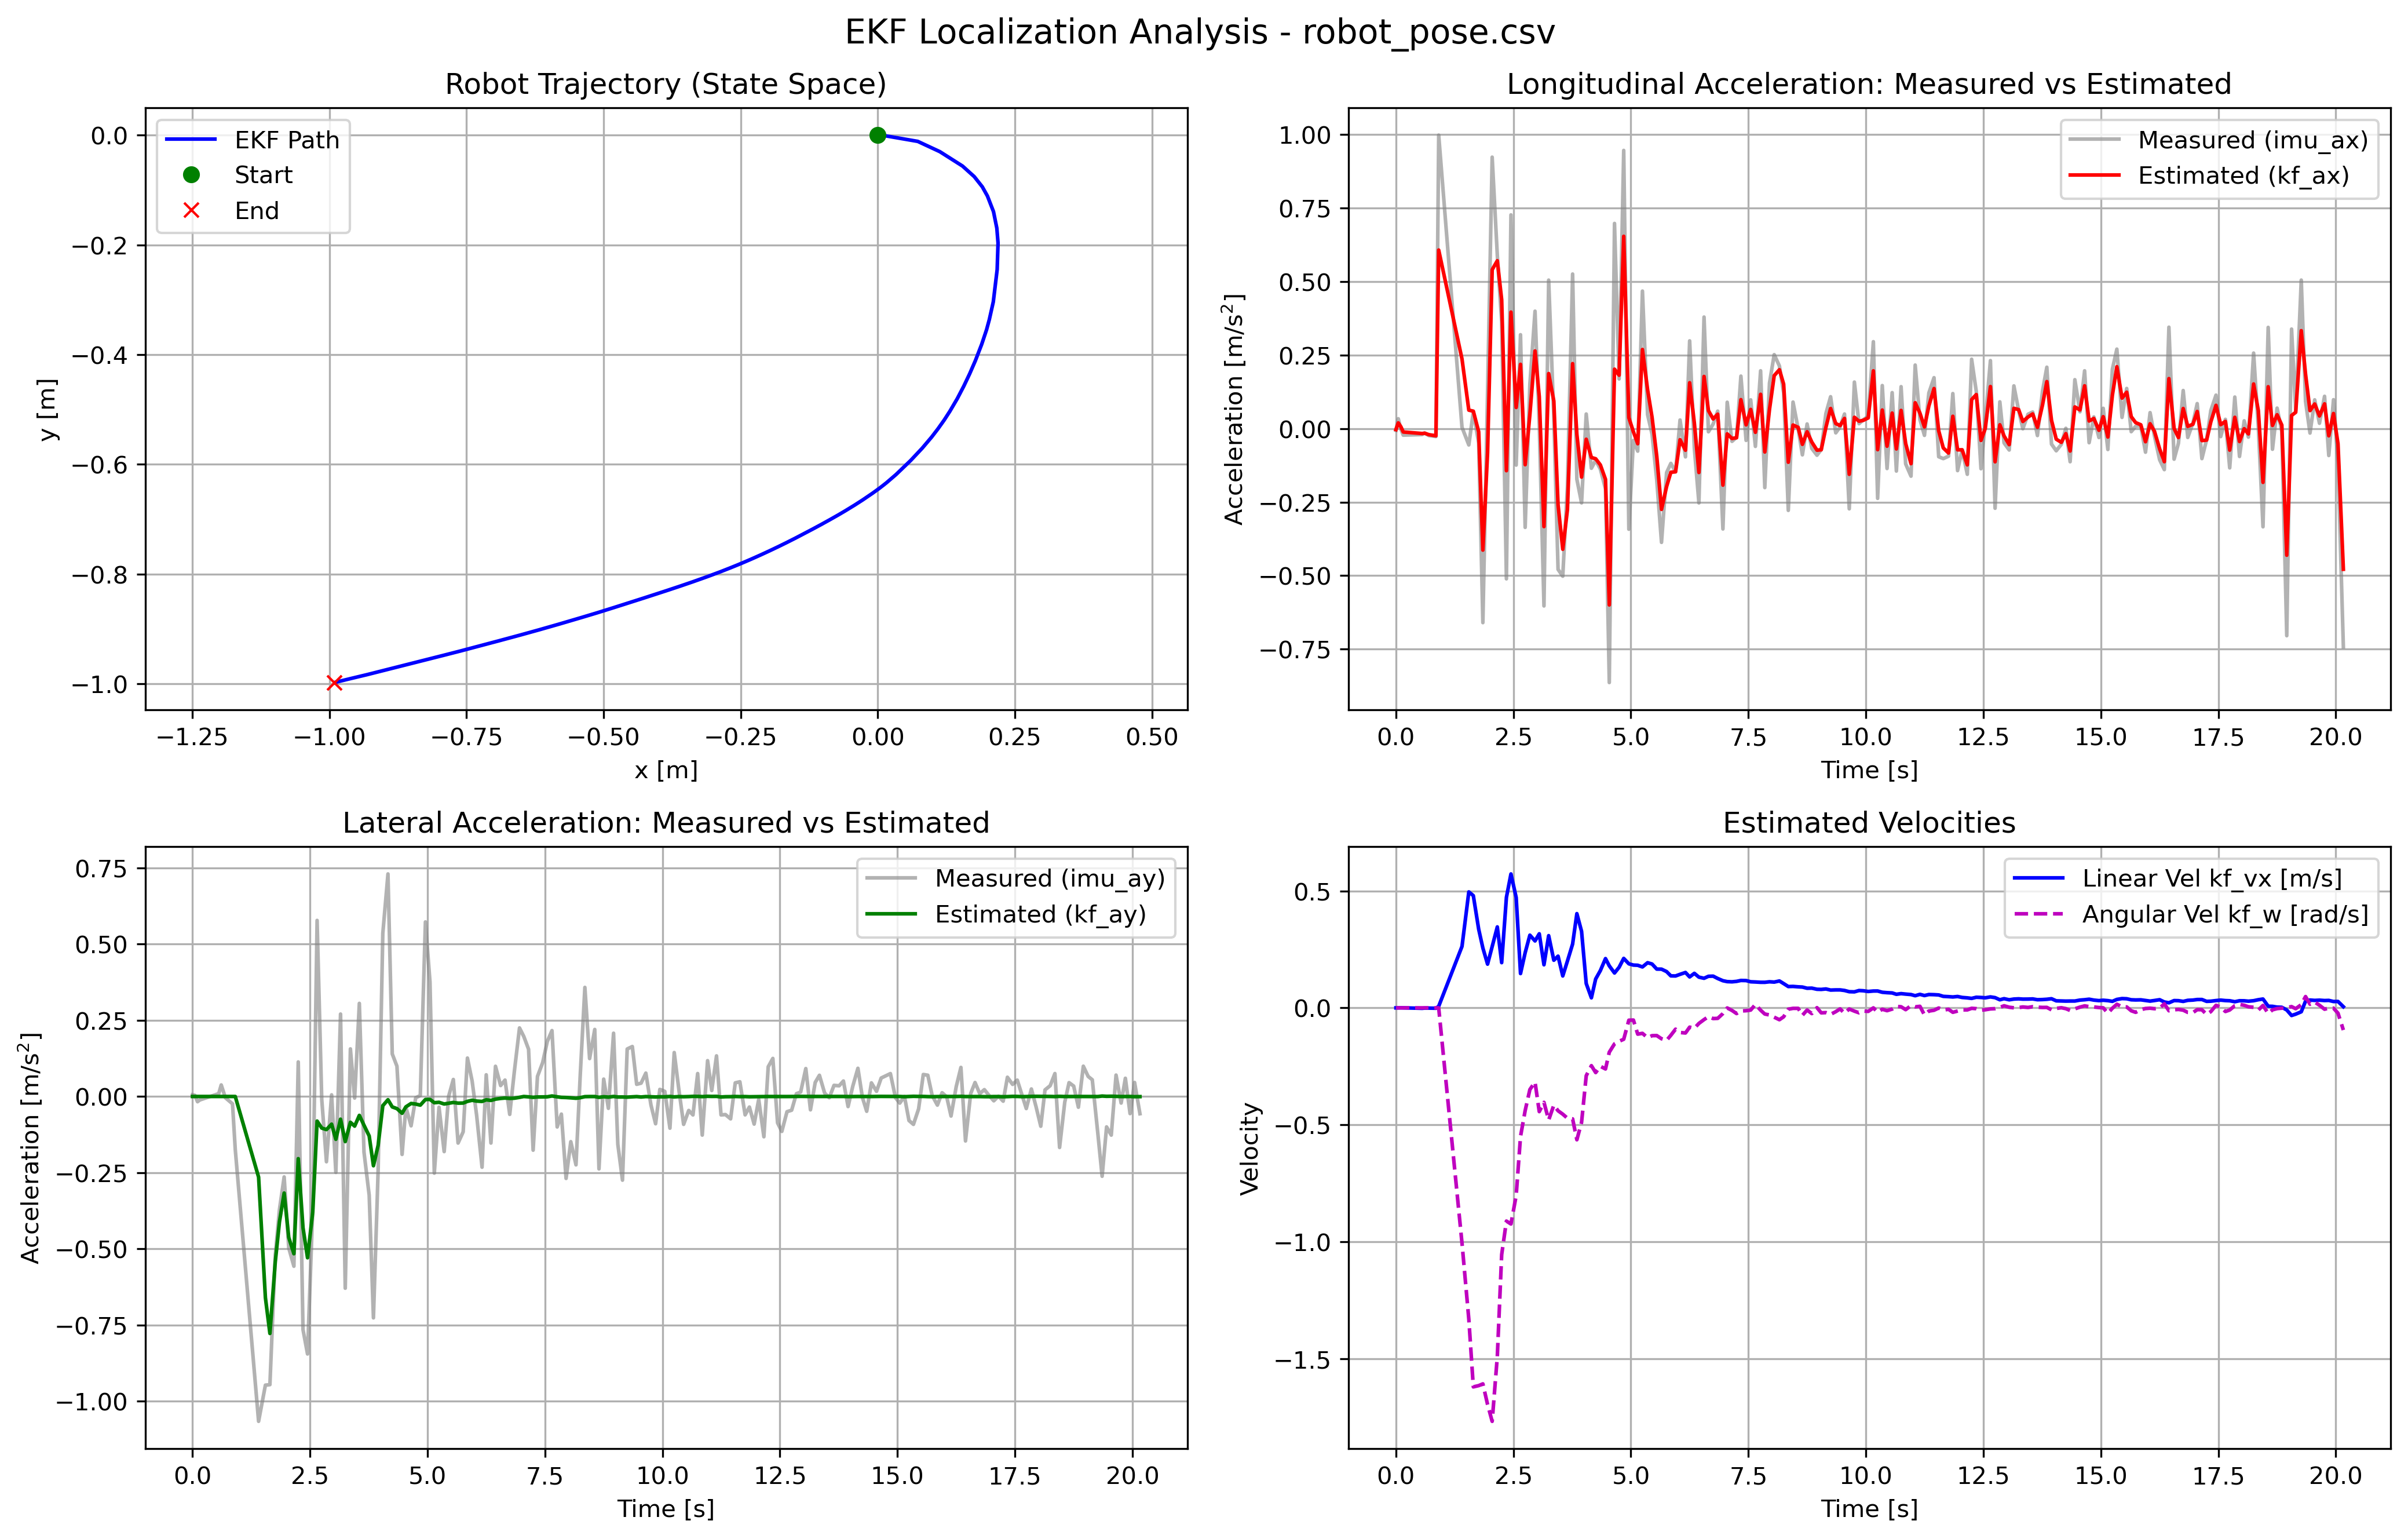

Data behind this chart, as committed beside it:
imu_ax, imu_ay, kf_ax, kf_ay, kf_vx, kf_w, kf_x, kf_y, stamp, 
0.001443, -0.005463, 0.0009622, -0.0, 0.0, -6.722504497513881e-11, 0.0, 0.0, 1794432090314895440, 
-0.005852, 0.005508, -0.003296, -2.3808427393867325e-12, -1.4135790310855746e-05, 1.6842657446314384e-07, 4.7941888747769e-07, 0.0, 1794432090365768319, 
0.03362, 0.003988, 0.01956, -4.678686601202872e-11, 0.0001243, -3.7627906751888485e-07, -4.612394587173461e-06, -1.2379429927657306e-15, 1794432090415595527, 
-0.002419, -0.01722, 0.005966, -4.549669928650438e-09, 0.0003422, -1.3296437404257687e-05, -1.6113504639761974e-05, -9.065825232149775e-13, 1794432090472430062, 
-0.02223, -0.01141, -0.01146, -7.005208193924965e-10, 9.324850114308643e-05, -7.5124083583667774e-06, -4.1749276439349245e-06, -4.329254117498598e-12, 1794432090521751387, 
-0.0202, 0.009447, -0.01667, 5.811109784255179e-08, -0.001988, -2.923432714507568e-05, 0.0005606, -5.070487491395188e-10, 1794432090923879447, 
-0.01492, 0.03794, -0.01556, 8.416866774593566e-08, -0.001073, -7.844318499485905e-05, 0.0005929, 2.3549382574121386e-10, 1794432090976760671, 
-0.02362, -0.004259, -0.02052, 2.3777716912666518e-08, -0.001012, -2.349228032894022e-05, 0.0006137, 3.5827840562381366e-10, 1794432091065761927, 
-0.02692, -0.02407, -0.02441, -8.649963977766831e-08, -0.001657, 5.219628650878485e-05, 0.0006841, -6.235370748780579e-10, 1794432091216828737, 
0.9984, -0.1739, 0.6075, 2.377119409717132e-06, 0.006752, 0.0003521, -0.0005083, 9.989819398035447e-09, 1794432091275570988, 
0.004449, -1.066, 0.2367, -0.2646, 0.2629, -1.006, 0.007555, -6.759545274579765e-05, 1794432091771864798, 
-0.05555, -0.9475, 0.06285, -0.6603, 0.496, -1.331, 0.07307, -0.01137, 1794432091916740620, 
0.0577, -0.9459, 0.05934, -0.7778, 0.4799, -1.621, 0.1133, -0.03009, 1794432092012690975, 
-0.04903, -0.5209, -0.01091, -0.5432, 0.3363, -1.615, 0.1547, -0.05635, 1794432092126667447, 
-0.6601, -0.3714, -0.4133, -0.4115, 0.2559, -1.608, 0.1761, -0.0756, 1794432092215781274, 
0.1242, -0.2641, -0.08187, -0.317, 0.1869, -1.696, 0.1908, -0.0942, 1794432092315742751, 
0.9235, -0.497, 0.5406, -0.4627, 0.2617, -1.768, 0.2001, -0.1109, 1794432092413673386, 
0.5895, -0.5572, 0.5712, -0.5161, 0.3462, -1.491, 0.2112, -0.1395, 1794432092523166462, 
0.3632, 0.1134, 0.4385, -0.2041, 0.1934, -1.055, 0.2173, -0.1696, 1794432092615814170, 
-0.5111, -0.7652, -0.1431, -0.4309, 0.4726, -0.9118, 0.2195, -0.1965, 1794432092716776391, 
0.7271, -0.8451, 0.3964, -0.5294, 0.5727, -0.9243, 0.2179, -0.245, 1794432092813265436, 
-0.1241, -0.369, 0.07195, -0.3789, 0.472, -0.8028, 0.2108, -0.3039, 1794432092924467988, 
0.3194, 0.5779, 0.2187, -0.08072, 0.1467, -0.5501, 0.2036, -0.3363, 1794432093016802915, 
-0.336, -0.009385, -0.1227, -0.1037, 0.236, -0.4392, 0.1986, -0.3547, 1794432093115784172, 
0.1504, -0.2142, 0.04748, -0.1086, 0.311, -0.3493, 0.1897, -0.3812, 1794432093215776612, 
0.3995, 0.005335, 0.2642, -0.09084, 0.2862, -0.3174, 0.1781, -0.4112, 1794432093325698304, 
0.01253, -0.249, 0.1089, -0.1406, 0.3168, -0.4437, 0.1677, -0.435, 1794432093415777565, 
-0.6033, 0.2706, -0.3333, -0.07446, 0.1843, -0.404, 0.1571, -0.4575, 1794432093515776642, 
0.5052, -0.6294, 0.1873, -0.1481, 0.3089, -0.4795, 0.1453, -0.4801, 1794432093615802498, 
0.03985, 0.1562, 0.09385, -0.08473, 0.2036, -0.4161, 0.1316, -0.5034, 1794432093725546761, 
-0.479, -0.005177, -0.2598, -0.09732, 0.2212, -0.44, 0.121, -0.5198, 1794432093815786732, 
-0.5021, 0.3056, -0.4104, -0.06202, 0.1364, -0.4546, 0.1098, -0.5355, 1794432093915824731, 
-0.1956, -0.1829, -0.2759, -0.09441, 0.2001, -0.4718, 0.0984, -0.5504, 1794432094014875046, 
0.5259, -0.3241, 0.2211, -0.1296, 0.2729, -0.4748, 0.08114, -0.5707, 1794432094125338896, 
-0.1722, -0.7266, -0.01995, -0.2274, 0.403, -0.5641, 0.06016, -0.5931, 1794432094215799224, 
-0.2526, -0.2416, -0.1649, -0.1603, 0.3274, -0.4898, 0.03343, -0.6187, 1794432094315807838, 
0.04968, 0.5357, -0.03617, -0.03017, 0.104, -0.2902, 0.01617, -0.6336, 1794432094415166212, 
-0.1349, 0.7305, -0.09826, -0.01061, 0.04294, -0.2471, 0.009394, -0.6389, 1794432094524962684, 
-0.1075, 0.1397, -0.1025, -0.03421, 0.1236, -0.2768, 0.002541, -0.6442, 1794432094616140609, 
-0.1377, 0.09948, -0.1235, -0.03979, 0.1594, -0.2497, -0.009652, -0.653, 1794432094715832924, 
-0.2051, -0.1902, -0.1727, -0.05507, 0.2108, -0.2613, -0.02746, -0.6651, 1794432094825244617, 
-0.8639, -0.035, -0.5998, -0.03405, 0.1797, -0.1895, -0.04182, -0.6743, 1794432094905808401, 
0.698, -0.09634, 0.2022, -0.02295, 0.1491, -0.1539, -0.05882, -0.6847, 1794432095016831382, 
0.169, -0.004308, 0.1818, -0.02483, 0.1737, -0.1429, -0.07175, -0.6923, 1794432095115009201, 
0.9464, 0.003195, 0.6543, -0.02841, 0.2116, -0.1343, -0.08651, -0.7007, 1794432095212843467, 
-0.3423, 0.573, 0.03721, -0.009942, 0.1885, -0.05276, -0.1031, -0.7099, 1794432095321848517, 
-0.0403, 0.376, -0.01081, -0.009541, 0.183, -0.05214, -0.1189, -0.7183, 1794432095418976231, 
-0.07661, -0.2516, -0.05144, -0.02047, 0.1822, -0.1124, -0.1338, -0.7262, 1794432095510823456, 
0.4679, -0.03532, 0.2692, -0.01906, 0.175, -0.1089, -0.1492, -0.7342, 1794432095611330859, 
0.04756, -0.1809, 0.1322, -0.02468, 0.1932, -0.1278, -0.166, -0.7427, 1794432095720832079, 
-0.01915, 0.0006137, 0.03841, -0.02228, 0.1875, -0.1188, -0.1817, -0.7504, 1794432095815843495, 
-0.1753, 0.05585, -0.09397, -0.01964, 0.1658, -0.1185, -0.1976, -0.758, 1794432095915846973, 
-0.387, -0.1529, -0.2747, -0.02186, 0.1656, -0.132, -0.2137, -0.7654, 1794432096016927264, 
-0.1497, -0.116, -0.1972, -0.02156, 0.1552, -0.1389, -0.231, -0.7731, 1794432096125020923, 
-0.1182, 0.1261, -0.1484, -0.01605, 0.1369, -0.1173, -0.2438, -0.7786, 1794432096215857521, 
-0.1465, 0.05066, -0.147, -0.01243, 0.1364, -0.09113, -0.2573, -0.7842, 1794432096315814302, 
0.02931, -0.06145, -0.03777, -0.0151, 0.1434, -0.1053, -0.2702, -0.7895, 1794432096411309567, 
-0.09611, -0.2322, -0.07355, -0.01627, 0.1514, -0.1075, -0.2865, -0.7958, 1794432096526849233, 
0.2986, 0.07116, 0.1561, -0.01091, 0.1323, -0.08243, -0.2979, -0.8001, 1794432096615861448, 
-0.06645, -0.1528, 0.01866, -0.0129, 0.1477, -0.08735, -0.3106, -0.8048, 1794432096715825043, 
... 138 more rows
